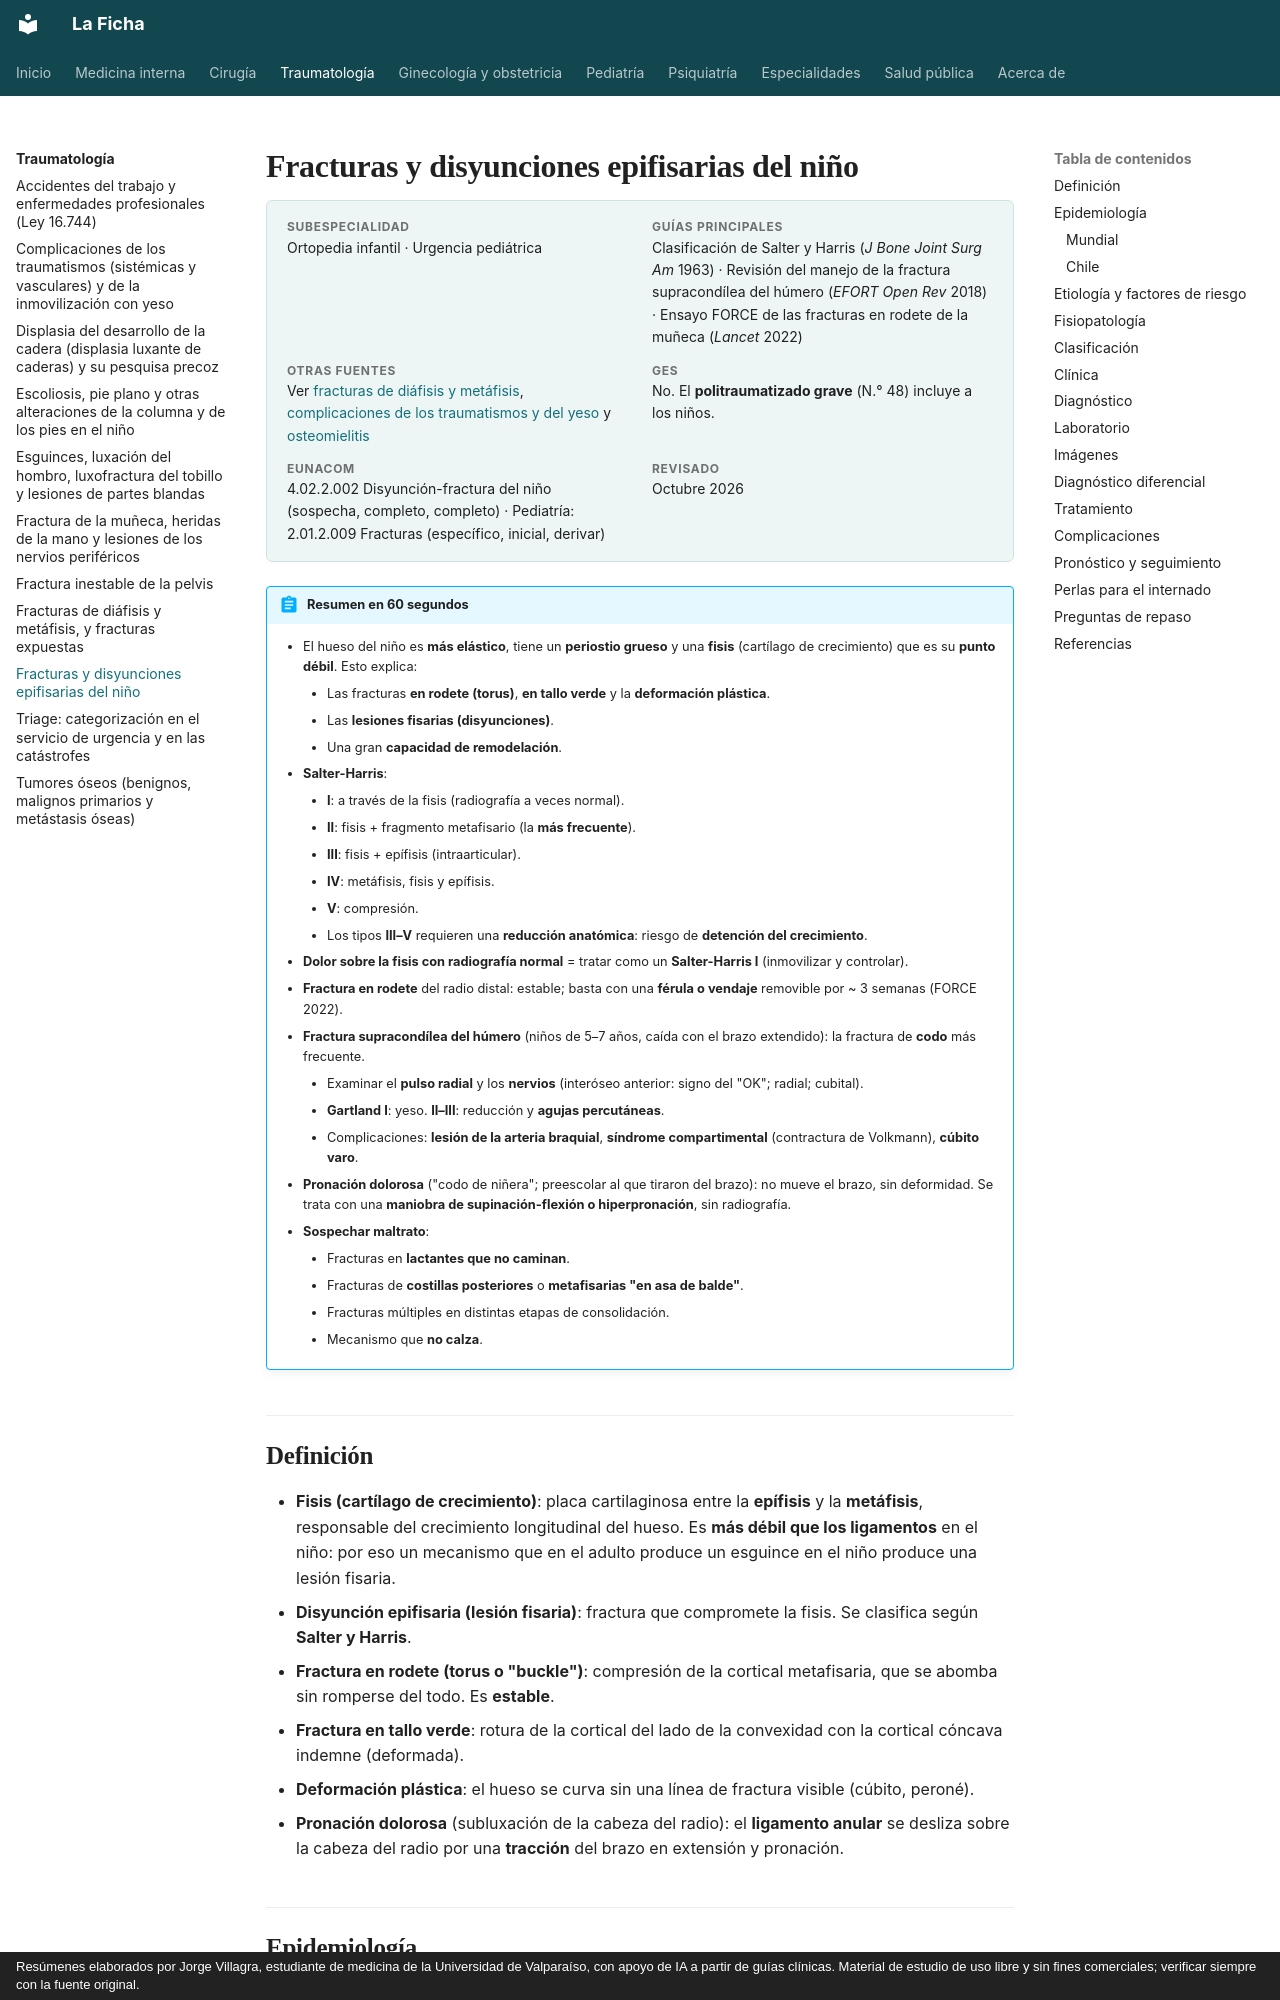

repository: jorgevillagrareyes-dotcom/Medicina-interna · page: traumatologia/fracturas-y-disyunciones-del-nino.html · generator: mkdocs · copyright: Resúmenes elaborados por Jorge Villagra, estudiante de medicina de la Universidad de Valparaíso, con apoyo de IA a partir de guías clínicas. Material de estudio de uso libre y sin fines comerciales; verificar siempre con la fuente original.

---
tags:
  - Traumatología
  - Urgencia
  - Frecuente en sala
---

# Fracturas y disyunciones epifisarias del niño

<div class="ficha" markdown>

**Subespecialidad**
Ortopedia infantil · Urgencia pediátrica

**Guías principales**
Clasificación de Salter y Harris (*J Bone Joint Surg Am* 1963) · Revisión del manejo de la fractura supracondílea del húmero (*EFORT Open Rev* 2018) · Ensayo FORCE de las fracturas en rodete de la muñeca (*Lancet* 2022)

**Otras fuentes**
Ver [fracturas de diáfisis y metáfisis](fracturas-de-diafisis-y-metafisis-y-fracturas-expuestas.md), [complicaciones de los traumatismos y del yeso](complicaciones-de-los-traumatismos-y-del-yeso.md) y [osteomielitis](../infectologia/osteomielitis.md)

**GES**
No. El **politraumatizado grave** (N.° 48) incluye a los niños.

**EUNACOM**
4.02.2.002 Disyunción-fractura del niño (sospecha, completo, completo) · Pediatría: 2.01.2.009 Fracturas (específico, inicial, derivar)

**Revisado**
Octubre 2026

</div>

!!! abstract "Resumen en 60 segundos"
    - El hueso del niño es **más elástico**, tiene un **periostio grueso** y una **fisis** (cartílago de crecimiento) que es su **punto débil**. Esto explica:
        - Las fracturas **en rodete (torus)**, **en tallo verde** y la **deformación plástica**.
        - Las **lesiones fisarias (disyunciones)**.
        - Una gran **capacidad de remodelación**.
    - **Salter-Harris**:
        - **I**: a través de la fisis (radiografía a veces normal).
        - **II**: fisis + fragmento metafisario (la **más frecuente**).
        - **III**: fisis + epífisis (intraarticular).
        - **IV**: metáfisis, fisis y epífisis.
        - **V**: compresión.
        - Los tipos **III–V** requieren una **reducción anatómica**: riesgo de **detención del crecimiento**.
    - **Dolor sobre la fisis con radiografía normal** = tratar como un **Salter-Harris I** (inmovilizar y controlar).
    - **Fractura en rodete** del radio distal: estable; basta con una **férula o vendaje** removible por ~ 3 semanas (FORCE 2022).
    - **Fractura supracondílea del húmero** (niños de 5–7 años, caída con el brazo extendido): la fractura de **codo** más frecuente.
        - Examinar el **pulso radial** y los **nervios** (interóseo anterior: signo del "OK"; radial; cubital).
        - **Gartland I**: yeso. **II–III**: reducción y **agujas percutáneas**.
        - Complicaciones: **lesión de la arteria braquial**, **síndrome compartimental** (contractura de Volkmann), **cúbito varo**.
    - **Pronación dolorosa** ("codo de niñera"; preescolar al que tiraron del brazo): no mueve el brazo, sin deformidad. Se trata con una **maniobra de supinación-flexión o hiperpronación**, sin radiografía.
    - **Sospechar maltrato**:
        - Fracturas en **lactantes que no caminan**.
        - Fracturas de **costillas posteriores** o **metafisarias "en asa de balde"**.
        - Fracturas múltiples en distintas etapas de consolidación.
        - Mecanismo que **no calza**.
